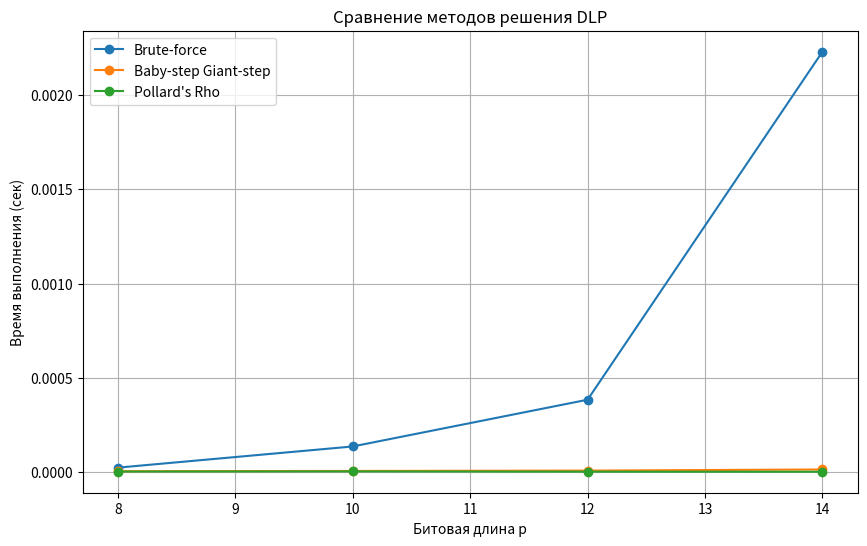

Write Python code to recreate this figure.
"""
Курсовая работа по криптоанализу шифра Эль-Гамаля
Автор: [Ваше имя]
Группа: [Ваша группа]
Дата: [Текущая дата]
"""

import random
import math
import time
import matplotlib.pyplot as plt
from sympy import isprime, primerange, gcd, mod_inverse

# =============================================
# 1. Реализация шифра Эль-Гамаля
# =============================================

def generate_keys(p=None, g=None, bit_length=8):
    """
    Генерация ключей для схемы Эль-Гамаля
    
    Параметры:
        p - простое число (если None, генерируется автоматически)
        g - генератор группы (если None, подбирается автоматически)
        bit_length - длина простого числа в битах (по умолчанию 8)
    
    Возвращает:
        (p, g, h) - публичные параметры
        x - секретный ключ
    """
    
    # Генерация простого числа p, если не задано
    if p is None:
        # Диапазон простых чисел для выбранной битовой длины
        lower_bound = 2**(bit_length-1)
        upper_bound = 2**bit_length
        primes = list(primerange(lower_bound, upper_bound))
        p = random.choice(primes)
    
    # Проверка, что p - простое число
    if not isprime(p):
        raise ValueError("p должно быть простым числом")
    
    # Поиск генератора g мультипликативной группы Zp*, если не задан
    if g is None:
        # Факторизация p-1 для нахождения всех простых делителей
        factors = prime_factors(p-1)
        
        # Проверка кандидатов в генераторы
        for g_candidate in range(2, p):
            is_generator = True
            for factor in factors:
                if pow(g_candidate, (p-1)//factor, p) == 1:
                    is_generator = False
                    break
            if is_generator:
                g = g_candidate
                break
    
    # Генерация секретного ключа
    x = random.randint(1, p-2)
    
    # Вычисление публичного ключа
    h = pow(g, x, p)
    
    return (p, g, h), x

def encrypt(p, g, h, m):
    """
    Шифрование сообщения m
    
    Параметры:
        p, g, h - публичные параметры
        m - сообщение (число)
    
    Возвращает:
        (c1, c2) - шифротекст
    """
    # Проверка, что сообщение принадлежит группе
    if m <= 0 or m >= p:
        raise ValueError(f"Сообщение m должно быть в диапазоне (0, {p})")
    
    # Выбор случайного сессионного ключа
    k = random.randint(1, p-2)
    
    # Вычисление компонентов шифротекста
    c1 = pow(g, k, p)
    c2 = (m * pow(h, k, p)) % p
    
    return (c1, c2)

def decrypt(p, x, c1, c2):
    """
    Расшифрование сообщения
    
    Параметры:
        p - простое число
        x - секретный ключ
        c1, c2 - компоненты шифротекста
    
    Возвращает:
        m - расшифрованное сообщение
    """
    # Вычисление общего секрета
    s = pow(c1, x, p)
    
    # Нахождение обратного элемента для s
    s_inv = mod_inverse(s, p)
    if s_inv is None:
        raise ValueError("Ошибка при вычислении обратного элемента")
    
    # Расшифрование сообщения
    m = (c2 * s_inv) % p
    
    return m

# =============================================
# 2. Вспомогательные функции
# =============================================

def prime_factors(n):
    """
    Разложение числа на простые множители
    
    Параметры:
        n - число для факторизации
    
    Возвращает:
        Множество простых делителей
    """
    factors = set()
    # Обработка делителей 2
    while n % 2 == 0:
        factors.add(2)
        n = n // 2
    # Обработка нечетных делителей
    i = 3
    max_factor = math.sqrt(n) + 1
    while i <= max_factor:
        while n % i == 0:
            factors.add(i)
            n = n // i
            max_factor = math.sqrt(n) + 1
        i += 2
    if n > 1:
        factors.add(n)
    return factors

# =============================================
# 3. Методы криптоанализа (решения DLP)
# =============================================

def brute_force(g, h, p):
    """
    Полный перебор для решения задачи дискретного логарифма
    g^x ≡ h mod p
    
    Параметры:
        g, h, p - параметры уравнения
    
    Возвращает:
        x - решение или None, если решение не найдено
    """
    for x in range(p):
        if pow(g, x, p) == h:
            return x
    return None

def baby_step_giant_step(g, h, p):
    """
    Алгоритм Baby-step Giant-step для решения DLP
    
    Параметры:
        g, h, p - параметры уравнения
    
    Возвращает:
        x - решение или None, если решение не найдено
    """
    n = int(math.isqrt(p)) + 1
    
    # Baby-step: построение таблицы {g^j mod p: j}
    table = {}
    curr = 1
    for j in range(n):
        table[curr] = j
        curr = (curr * g) % p
    
    # Giant-step: вычисление g^(-n) mod p
    gn = pow(g, n * (p-2), p)  # По малой теореме Ферма
    
    # Поиск совпадений
    curr = h
    for i in range(n):
        if curr in table:
            return i * n + table[curr]
        curr = (curr * gn) % p
    
    return None

def pollards_rho(g, h, p):
    """
    Алгоритм Полларда (ро) для решения DLP
    
    Параметры:
        g, h, p - параметры уравнения
    
    Возвращает:
        x - решение или None, если решение не найдено
    """
    # Функция итерации
    def next_step(x, a, b):
        if x % 3 == 0:
            return (h * x) % p, a, (b + 1) % (p-1)
        elif x % 3 == 1:
            return (x * x) % p, (2 * a) % (p-1), (2 * b) % (p-1)
        else:
            return (g * x) % p, (a + 1) % (p-1), b
    
    # Инициализация
    x, a, b = 1, 0, 0
    X, A, B = x, a, b
    
    for _ in range(p):
        # Один шаг для медленной последовательности
        x, a, b = next_step(x, a, b)
        
        # Два шага для быстрой последовательности
        X, A, B = next_step(*next_step(X, A, B))
        
        # Проверка на коллизию
        if x == X:
            # Решение уравнения a + x*b ≡ A + x*B mod (p-1)
            denominator = (B - b) % (p-1)
            if denominator == 0:
                return None
            if gcd(denominator, p-1) != 1:
                return None
            x_sol = ((a - A) * mod_inverse(denominator, p-1)) % (p-1)
            return x_sol
    
    return None

# =============================================
# 4. Сравнение производительности методов
# =============================================

def benchmark_methods(max_bits=12):
    """
    Сравнение времени работы методов криптоанализа
    
    Параметры:
        max_bits - максимальная битовая длина для теста
    
    Возвращает:
        Список времен выполнения для каждого метода
    """
    bit_lengths = range(8, max_bits+1, 2)
    results = {'Brute-force': [], 'Baby-step Giant-step': [], 'Pollard\'s Rho': []}
    
    for bits in bit_lengths:
        # Генерация ключей
        (p, g, h), x = generate_keys(bit_length=bits)
        print(f"\nТестирование для p = {p} (битовая длина: {bits})")
        
        # Тестирование Brute-force
        if bits <= 16:  # Для больших длин слишком долго
            start = time.time()
            x_bf = brute_force(g, h, p)
            t_bf = time.time() - start
            results['Brute-force'].append(t_bf)
            print(f"Brute-force: {t_bf:.4f} сек, x = {x_bf}")
        else:
            results['Brute-force'].append(float('nan'))
        
        # Тестирование Baby-step Giant-step
        start = time.time()
        x_bsgs = baby_step_giant_step(g, h, p)
        t_bsgs = time.time() - start
        results['Baby-step Giant-step'].append(t_bsgs)
        print(f"Baby-step Giant-step: {t_bsgs:.4f} сек, x = {x_bsgs}")
        
        # Тестирование Pollard's Rho
        start = time.time()
        x_rho = pollards_rho(g, h, p)
        t_rho = time.time() - start
        results['Pollard\'s Rho'].append(t_rho)
        print(f"Pollard's Rho: {t_rho:.4f} сек, x = {x_rho}")
    
    # Построение графика
    plt.figure(figsize=(10, 6))
    for method in results:
        if method == 'Brute-force':
            # Пропускаем отсутствующие значения для больших длин
            valid_idx = [i for i, t in enumerate(results[method]) if not math.isnan(t)]
            plt.plot([bit_lengths[i] for i in valid_idx], 
                    [results[method][i] for i in valid_idx], 
                    label=method, marker='o')
        else:
            plt.plot(bit_lengths, results[method], label=method, marker='o')
    
    plt.xlabel('Битовая длина p')
    plt.ylabel('Время выполнения (сек)')
    plt.title('Сравнение методов решения DLP')
    plt.legend()
    plt.grid(True)
    plt.savefig('benchmark_results.png')
    plt.show()
    
    return results

# =============================================
# 5. Пример использования
# =============================================

def demo():
    """Демонстрация работы всех компонентов"""
    
    print("="*50)
    print("Демонстрация работы шифра Эль-Гамаля")
    print("="*50)
    
    # 1. Генерация ключей
    print("\n1. Генерация ключей:")
    public, private = generate_keys(bit_length=10)
    p, g, h = public
    x = private
    print(f"Публичные параметры: p = {p}, g = {g}, h = {h}")
    print(f"Секретный ключ: x = {x}")
    
    # 2. Шифрование сообщения
    print("\n2. Шифрование сообщения:")
    message = 42
    print(f"Исходное сообщение: m = {message}")
    c1, c2 = encrypt(p, g, h, message)
    print(f"Шифротекст: (c1 = {c1}, c2 = {c2})")
    
    # 3. Расшифрование сообщения
    print("\n3. Расшифрование сообщения:")
    decrypted = decrypt(p, x, c1, c2)
    print(f"Расшифрованное сообщение: m' = {decrypted}")
    print(f"Совпадение с исходным: {message == decrypted}")
    
    # 4. Криптоанализ
    print("\n4. Криптоанализ (взлом секретного ключа):")
    
    # Brute-force
    print("\nМетод полного перебора (Brute-force):")
    start = time.time()
    x_bf = brute_force(g, h, p)
    t_bf = time.time() - start
    print(f"Найденный ключ: x = {x_bf}")
    print(f"Время выполнения: {t_bf:.6f} сек")
    print(f"Совпадение с настоящим ключом: {x == x_bf}")
    
    # Baby-step Giant-step
    print("\nМетод Baby-step Giant-step:")
    start = time.time()
    x_bsgs = baby_step_giant_step(g, h, p)
    t_bsgs = time.time() - start
    print(f"Найденный ключ: x = {x_bsgs}")
    print(f"Время выполнения: {t_bsgs:.6f} сек")
    print(f"Совпадение с настоящим ключом: {x == x_bsgs}")
    
    # Pollard's Rho
    print("\nМетод Полларда (ро):")
    start = time.time()
    x_rho = pollards_rho(g, h, p)
    t_rho = time.time() - start
    print(f"Найденный ключ: x = {x_rho}")
    print(f"Время выполнения: {t_rho:.6f} сек")
    print(f"Совпадение с настоящим ключом: {x == x_rho}")
    
    # 5. Сравнение производительности
    print("\n5. Запуск теста производительности...")
    benchmark_methods(max_bits=14)

if __name__ == "__main__":
    demo()
